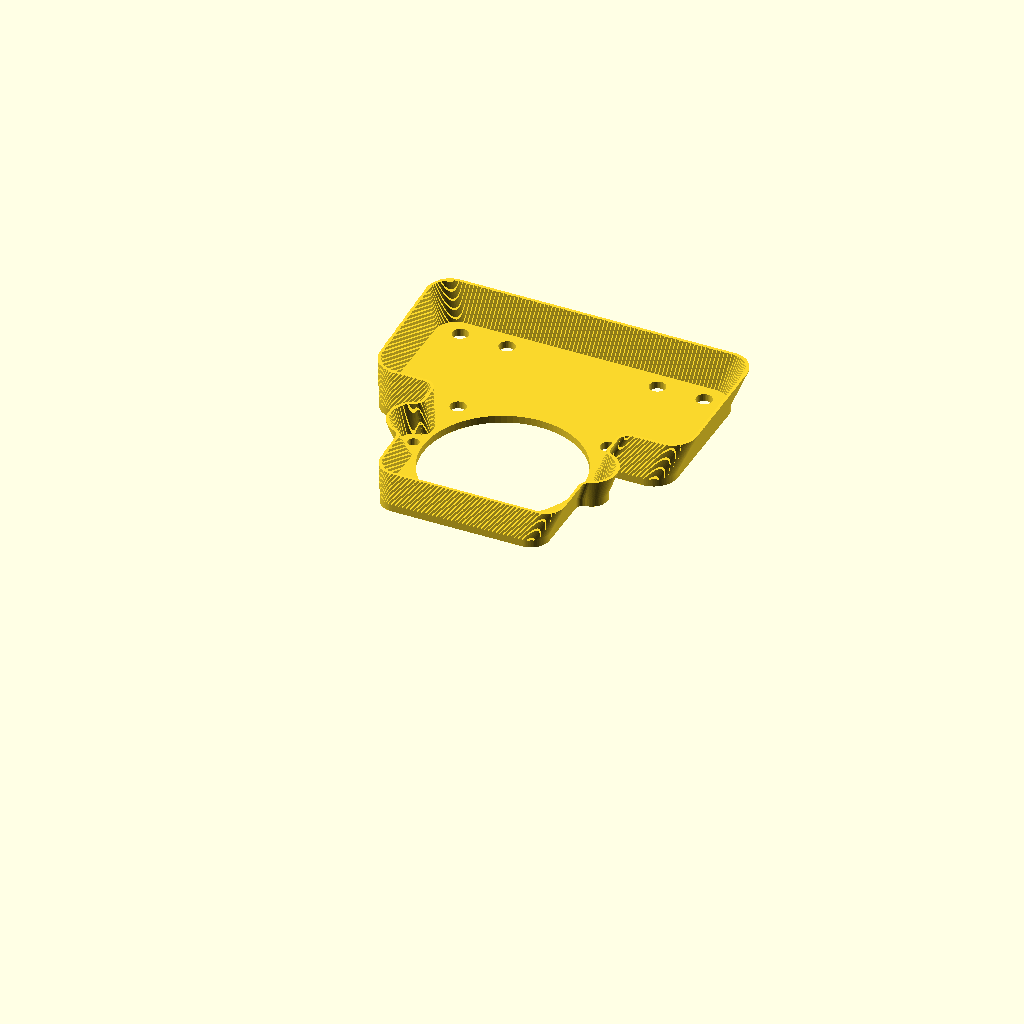
Cell 1: rendered with the file's own defaults.
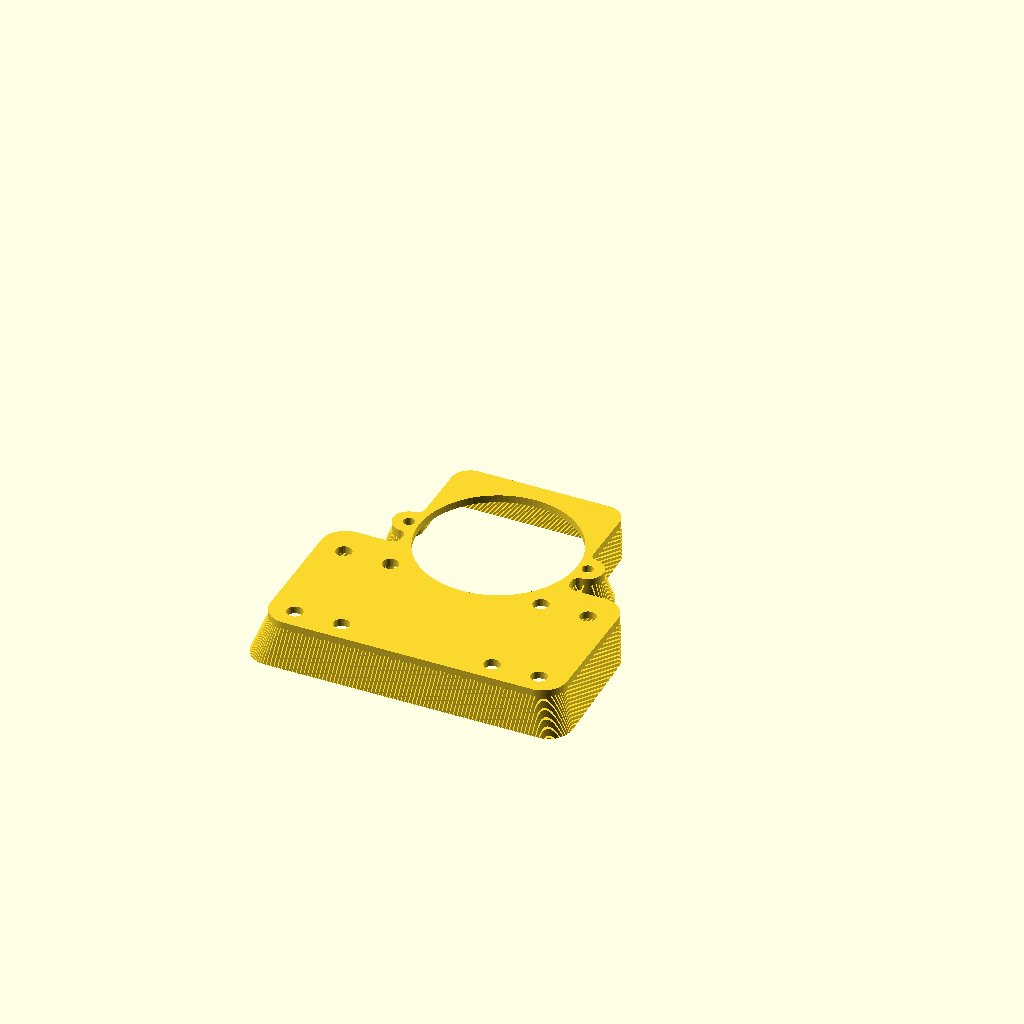
Cell 2: pieza = "montada" (everything else at default).
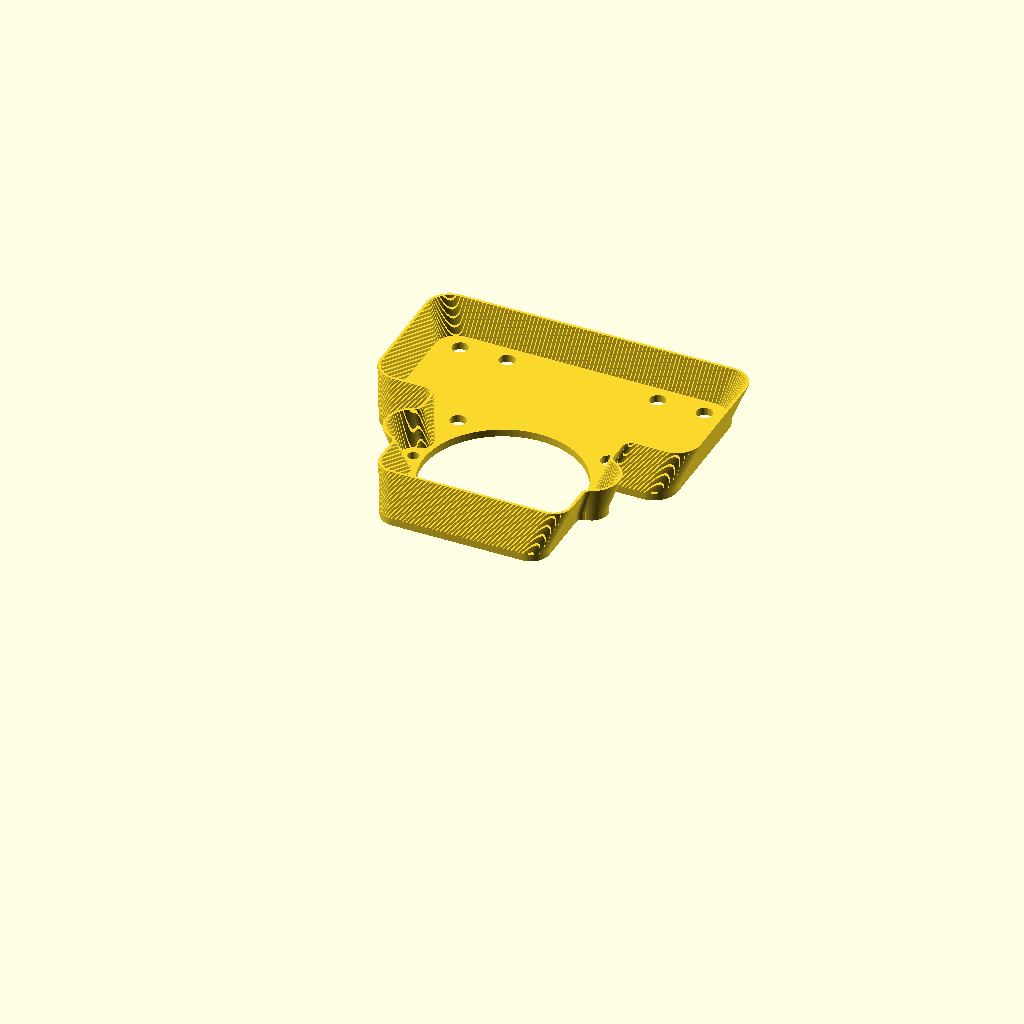
Cell 3 — altura_borde_delantero set to 14, the other parameters unchanged.
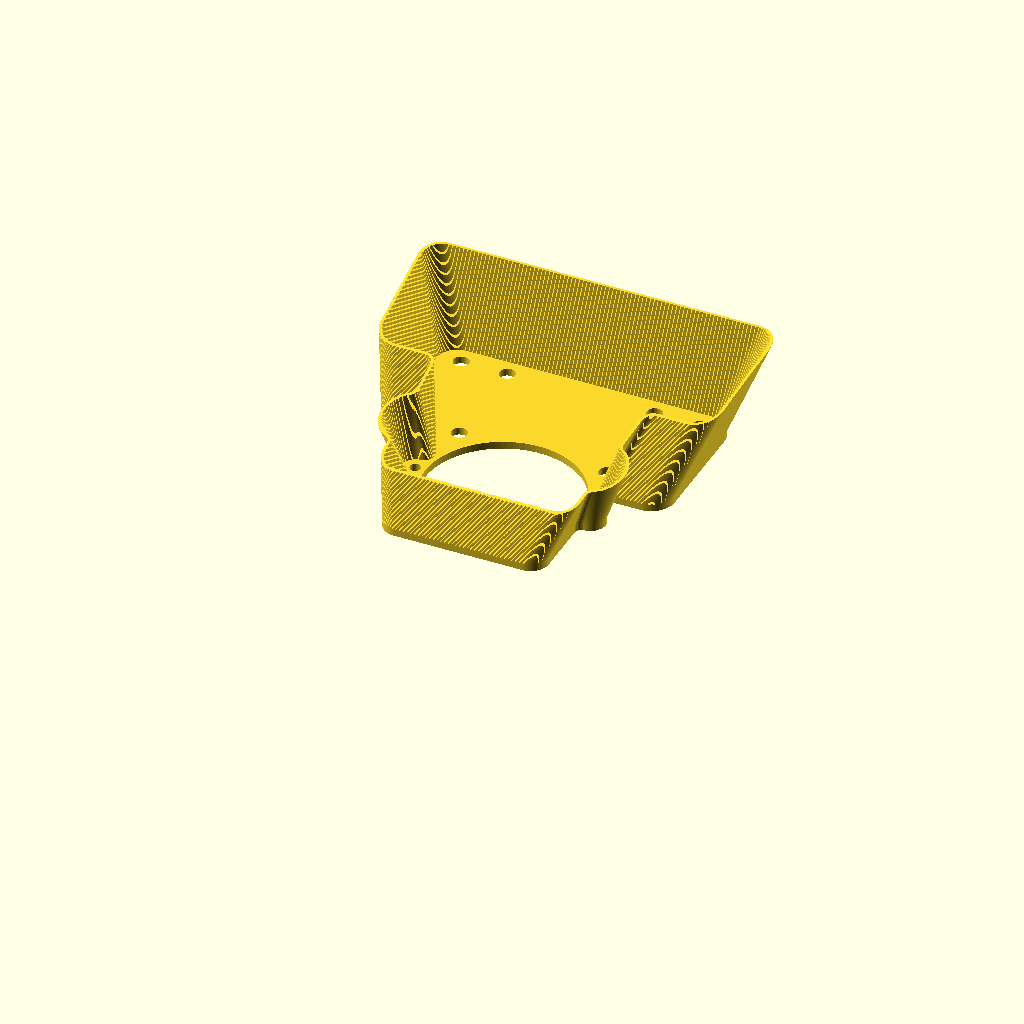
Cell 4: altura_borde_trasero = 22 (everything else at default).
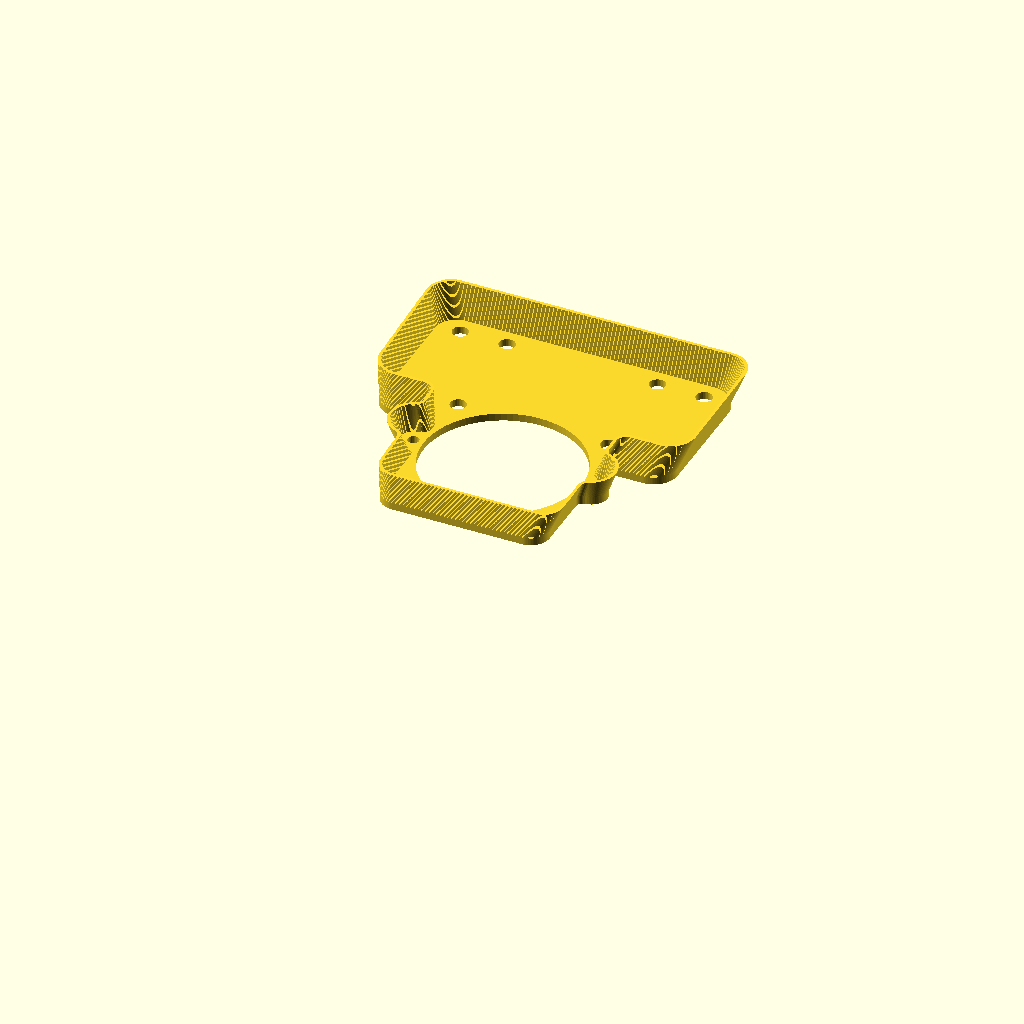
Cell 5: luz = 1 (everything else at default).
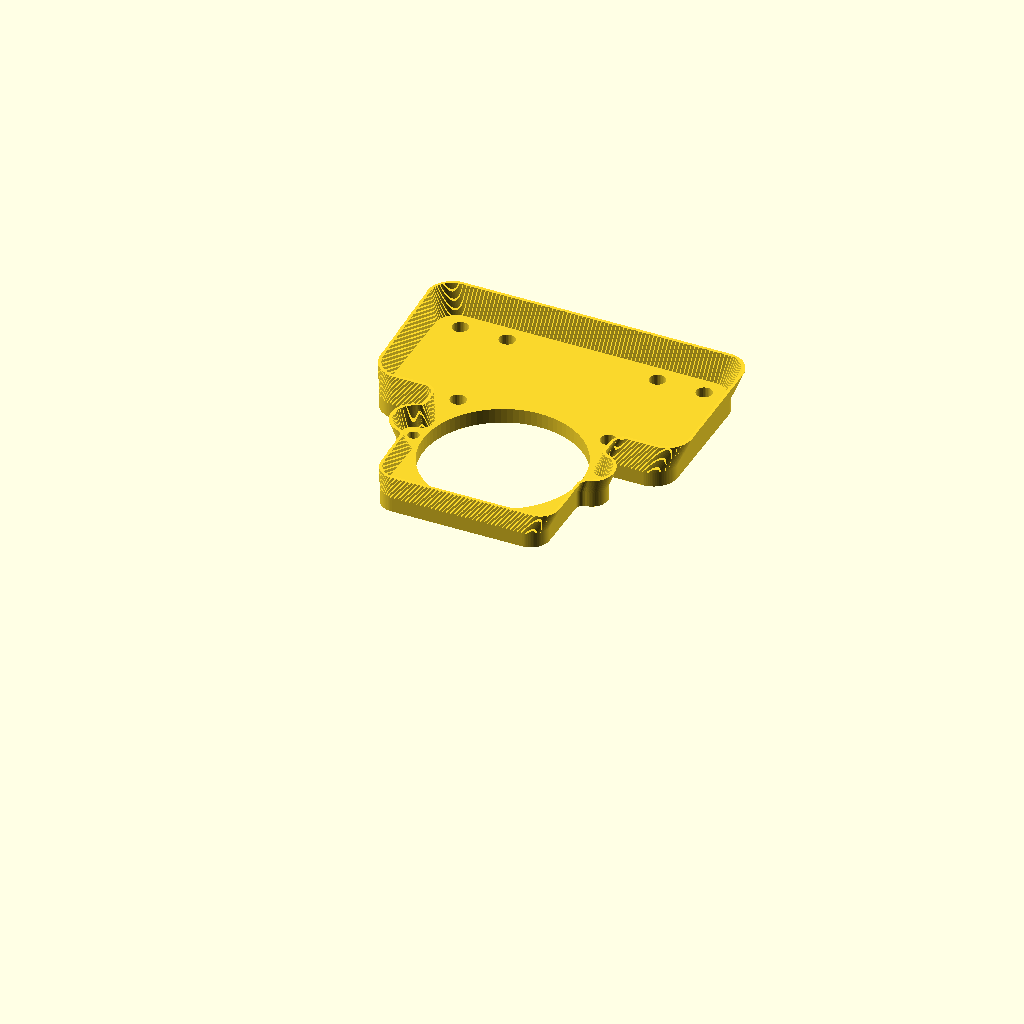
Cell 6: the same model with espesor_bandeja = 3.2.
All cells are drawn from the same view direction (rotation 55°, 0°, 25°, orthographic, colour scheme Cornfield), but the view is re-fitted for each cell, so position and scale can differ between cells as well as the parameter.
The OpenSCAD source (hardware/faldon_turbina/faldon_turbina.scad):
// Faldón de turbina para Zopapa (placa Rapiduino V1.0, turbina 8520 de 55 mm)
//
// Una sola pieza de TPU 95A: una bandeja plana que se atornilla debajo de la
// placa principal y aletas finas en todo el perímetro que bajan hasta casi
// tocar la pista. La bandeja hace de techo de la cámara de succión, así que la
// cara inferior de la placa no necesita sellar.
//
// Las aletas están inclinadas para que se plieguen en las crestas de las rampas
// en vez de levantar el robot:
//   - bordes que miran hacia adelante (frente y "hombros"): punta hacia atrás;
//   - laterales: punta hacia afuera (deja libres las cabezas de los M3);
//   - borde trasero: punta hacia atrás.
// Ninguna aleta tiene la punta hacia adelante: se engancharía en las uniones
// de los paneles y se daría vuelta.
//
// Coordenadas internas: las de KiCad (hardware/main_pcb/Rapiduino.kicad_pcb),
// en mm, con x a la derecha e y hacia ATRÁS, vistas desde arriba de la placa.
// Ver README.md para medir, imprimir y montar.

/* [Medidas a ajustar] */
// Altura de la pista a la cara SUPERIOR de la placa en su borde delantero, con la
// turbina andando o apretando la turbina para simular la succión (mm). MEDIRLA.
altura_borde_delantero = 7.0;
// Lo mismo en el borde trasero de la placa (mm). La placa va inclinada porque la
// regleta apoya más bajo que las ruedas.
altura_borde_trasero = 11.0;
// Luz entre la punta de las aletas y la pista (mm).
luz = 0.5;
// Espesor de la bandeja (mm).
espesor_bandeja = 1.6;
// Ancho horizontal de la aleta, el que ve el laminador en cada capa (mm).
ancho_aleta = 0.6;
// Inclinación desde la vertical de los bordes que miran hacia adelante (°).
angulo_frente = 35;
// Inclinación desde la vertical de los laterales, hacia afuera (°).
angulo_lados = 20;
// Inclinación desde la vertical del borde trasero, hacia atrás (°).
angulo_trasero = 20;
// Altura de cada rebanada de la aleta; conviene igual a la altura de capa (mm).
paso_capa = 0.2;

/* [Salida] */
// "imprimir": boca abajo, lista para laminar. "montada": en posición, con la placa en z=0.
// "verificacion": montada junto a la placa, pines y ruedas. "probeta": tiras de prueba de aleta.
pieza = "imprimir"; // [imprimir, montada, verificacion, probeta]

/* [Hidden] */
$fa = 4;
$fs = 0.3;

// ---- Datos de la placa (KiCad) ----
CX = 122.541844;            // centro del agujero de la turbina
CY = 111.0;
R_AGUJERO = 16.558774;      // Ø33,12 en la placa
HOLGURA_AGUJERO = 0.3;      // la bandeja no debe achicar la boca

M2 = [[103.483, 111.0], [141.6, 110.922]];          // tornillos de la turbina
M3 = [[ 96.292, 125.488], [106.292, 125.488],       // soporte motor izquierdo
      [ 96.292, 147.888], [106.292, 147.888],
      [138.412, 125.488], [148.412, 125.42 ],       // soporte motor derecho
      [138.412, 147.888], [148.412, 147.82 ]];
D_M2 = 2.4;
D_M3 = 3.4;

// Tramo trasero de la placa (entre ruedas): x 89,792..154,912, borde trasero
// y = 153,134, esquinas R6.
PCB_X0 = 89.792;
PCB_X1 = 154.912;
PCB_Y1 = 153.134;
R_ESQ_PCB = 6;
MARGEN = 0.9;               // retiro de la bandeja respecto del borde de la placa
PCB_Y0 = 61.074;            // borde delantero de la placa
ESPESOR_PCB = 1.6;

// Contorno de la bandeja. Estos valores salen de las holguras a los pines THT
// que asoman por abajo (A1 hasta y=87,9; J2 hasta x=103,5; J3 desde x=142,8;
// SW1 y J9 hasta y=116,7) y a las cabezas de los tornillos.
Y_FRENTE = 90.0;            // borde delantero del cuello
Y_HOMBRO = 118.6;           // comienzo del tramo ancho trasero
CUELLO_X0 = 104.6;          // cuello alrededor del agujero, simétrico respecto de CX
CUELLO_X1 = 2 * CX - CUELLO_X0;
R_CUELLO = 4;
R_OREJA = 3.4;              // material alrededor de los M2 (tuerca M2: 2,3 mm a las puntas)

EJE_Y = 136.69;             // eje de las ruedas (centro de los agujeros de los soportes)
RUEDA_D = 32;
RUEDA_ANCHO = 20;
TROCHA = 95;                // entre centros de rueda

// Altura libre (pista -> cara inferior de la placa) en la coordenada y de KiCad. La
// pista es un plano inclinado respecto de la placa: las puntas de las aletas lo siguen
// a una luz constante, así la boca de la cámara queda paralela al piso y la succión
// tira derecho hacia abajo, sin componente que frene.
PENDIENTE = (altura_borde_trasero - altura_borde_delantero) / (PCB_Y1 - PCB_Y0);
function altura_libre(y) = altura_borde_delantero - ESPESOR_PCB + PENDIENTE * (y - PCB_Y0);

// Largo vertical de aleta en el frente del cuello (la más corta) y detrás (la más larga).
ALETA_MIN = altura_libre(Y_FRENTE) - espesor_bandeja - luz;
ALETA_MAX = altura_libre(PCB_Y1 + 5) - espesor_bandeja - luz;
assert(ALETA_MIN > 1, "altura libre demasiado chica adelante para este espesor de bandeja y luz");
// Probeta: altura de aleta bajo el centro de la turbina.
ALTURA_ALETA = altura_libre(CY) - espesor_bandeja - luz;

// ---- 2D ----
module rrect(x0, y0, x1, y1, r)
    translate([x0 + r, y0 + r]) offset(r = r) square([x1 - x0 - 2 * r, y1 - y0 - 2 * r]);

// Cierre morfológico: rellena esquinas cóncavas con radio c.
module cierre(c) offset(r = -c) offset(delta = c) children();

// Contorno exterior de la cámara a una profundidad s por debajo de la bandeja.
module contorno(s) {
    tf = tan(angulo_frente);
    ts = tan(angulo_lados);
    tr = tan(angulo_trasero);
    cierre(1.5) union() {
        cierre(2) union() {
            rrect(PCB_X0 + MARGEN - s * ts, Y_HOMBRO + s * tf,
                  PCB_X1 - MARGEN + s * ts, PCB_Y1 - MARGEN + s * tr,
                  R_ESQ_PCB - MARGEN);
            rrect(CUELLO_X0 - s * ts, Y_FRENTE + s * tf,
                  CUELLO_X1 + s * ts, Y_HOMBRO + 15, R_CUELLO);
        }
        for (c = M2) translate(c) circle(r = R_OREJA + s * ts);
    }
}

// ---- 3D en coordenadas KiCad: placa en z=0, la pieza hacia z negativo ----
module bandeja() {
    translate([0, 0, -espesor_bandeja])
        linear_extrude(height = espesor_bandeja)
            difference() {
                contorno(0);
                translate([CX, CY]) circle(r = R_AGUJERO + HOLGURA_AGUJERO);
                for (c = M2) translate(c) circle(d = D_M2);
                for (c = M3) translate(c) circle(d = D_M3);
            }
}

// Semiespacio por encima del plano z = luz - altura_libre(y) (en una caja grande).
module sobre_plano(dz_plano) {
    multmatrix([[1, 0, 0, 0], [0, 1, 0, 0],
                [0, -PENDIENTE, 1, -(altura_borde_delantero - ESPESOR_PCB - PENDIENTE * PCB_Y0) + dz_plano]])
        translate([60, 40, 0]) cube([130, 140, 30]);
}

module aletas() {
    // Se generan todas con el largo de la más larga y se recortan con el plano de la pista.
    n = ceil(ALETA_MAX / paso_capa);
    dz = ALETA_MAX / n;
    intersection() {
        for (i = [0 : n - 1]) {
            s = (i + 0.5) * dz;
            translate([0, 0, -espesor_bandeja - (i + 1) * dz])
                linear_extrude(height = dz + 0.01)
                    difference() {
                        contorno(s);
                        offset(delta = -ancho_aleta) contorno(s);
                    }
        }
        sobre_plano(luz);
    }
}

module faldon_kicad() {
    union() { bandeja(); aletas(); }
}

// KiCad (y hacia atrás) -> físico visto desde arriba: origen en el centro de la
// turbina, +Y hacia adelante, z=0 en la cara inferior de la placa.
module a_fisico() mirror([0, 1, 0]) translate([-CX, -CY, 0]) children();

// ---- Referencias para la vista de verificación ----
module placa_ref() {
    // Contorno simplificado del tramo cercano (no se usa para fabricar).
    color("ForestGreen", 0.35) linear_extrude(1.6) difference() {
        polygon([[72.82, 61.07], [171.88, 61.07], [171.88, 101.0], [155.5, 117.5],
                 [154.91, 120], [154.91, 147.13], [148.91, 153.13], [95.79, 153.13],
                 [89.79, 147.13], [89.79, 120], [89.2, 117.5], [72.82, 101.0]]);
        translate([CX, CY]) circle(r = R_AGUJERO);
    }
}

module pines_ref() {
    // Pines THT que asoman por debajo cerca del faldón (pads de KiCad).
    pines = [[113.335, 86.845], [115.875, 86.845], [118.415, 86.845], [120.955, 86.845],
             [123.495, 86.845], [126.035, 86.845], [128.575, 86.845], [131.115, 86.845],
             [133.655, 86.845], [136.195, 86.845], [138.735, 86.845],
             [101.596, 104.5], [102.547, 102.145],       // J2
             [ 95.553, 109.359], [ 97.349, 107.563],     // J8
             [ 91.11, 113.804], [ 92.906, 112.008],      // J9
             [143.815, 99.37], [143.815, 96.83],         // J3
             [150.165, 99.365], [150.165, 96.825],       // J1
             [149.927, 115.841], [148.519, 114.432], [147.053, 112.967],
             [153.519, 112.249], [152.111, 110.84], [150.646, 109.375]];  // SW1
    color("Gold") for (p = pines) translate([p[0], p[1], -1.5]) cylinder(d = 2, h = 1.5);
}

module ruedas_ref() {
    color("DimGray", 0.6)
        for (sx = [-1, 1])
            translate([CX + sx * TROCHA / 2 - 0.19, EJE_Y, RUEDA_D / 2 - altura_libre(EJE_Y)])
                rotate([0, 90, 0]) cylinder(d = RUEDA_D, h = RUEDA_ANCHO, center = true);
}

module pista_ref() {
    color("White", 0.25) difference() { sobre_plano(-0.5); sobre_plano(0); }
}

// ---- Probeta: tres aletas rectas (0,45 / 0,6 / 0,9 mm) con la misma inclinación
// frontal y altura que el faldón, sobre una base del mismo espesor. Se imprime así.
module probeta() {
    anchos = [0.45, 0.6, 0.9];
    largo = 15;
    paso = 12;
    cube([largo + 6, paso * len(anchos) + 2, espesor_bandeja]);
    for (k = [0 : len(anchos) - 1])
        translate([3, 4 + k * paso, espesor_bandeja - 0.01])
            multmatrix([[1, 0, 0, 0], [0, 1, tan(angulo_frente), 0], [0, 0, 1, 0]])
                cube([largo, anchos[k], ALTURA_ALETA + 0.01]);
}

// ---- Salida ----
if (pieza == "imprimir") {
    // Boca abajo: la cara que apoya contra la placa queda sobre la cama y las aletas
    // crecen hacia arriba con voladizos de 20-35°, sin soportes.
    rotate([180, 0, 0]) a_fisico() faldon_kicad();
} else if (pieza == "montada") {
    a_fisico() faldon_kicad();
} else if (pieza == "verificacion") {
    a_fisico() {
        color("OrangeRed") faldon_kicad();
        placa_ref();
        pines_ref();
        ruedas_ref();
        pista_ref();
    }
} else if (pieza == "probeta") {
    probeta();
}

echo(str("Inclinación: ", atan(PENDIENTE), "°. Altura libre: ", altura_libre(Y_FRENTE),
          " mm adelante del faldón, ", altura_libre(CY), " en la turbina, ",
          altura_libre(PCB_Y1), " atrás. Aletas de ", ALETA_MIN, " a ", ALETA_MAX, " mm."));
Customizer parameters (derived from the source; name, type, default, range or options):
altura_borde_delantero: number, default 7
altura_borde_trasero: number, default 11
luz: number, default 0.5
espesor_bandeja: number, default 1.6
ancho_aleta: number, default 0.6
angulo_frente: number, default 35
angulo_lados: number, default 20
angulo_trasero: number, default 20
paso_capa: number, default 0.2
pieza: string, default "imprimir", options "imprimir", "montada", "verificacion", "probeta"
